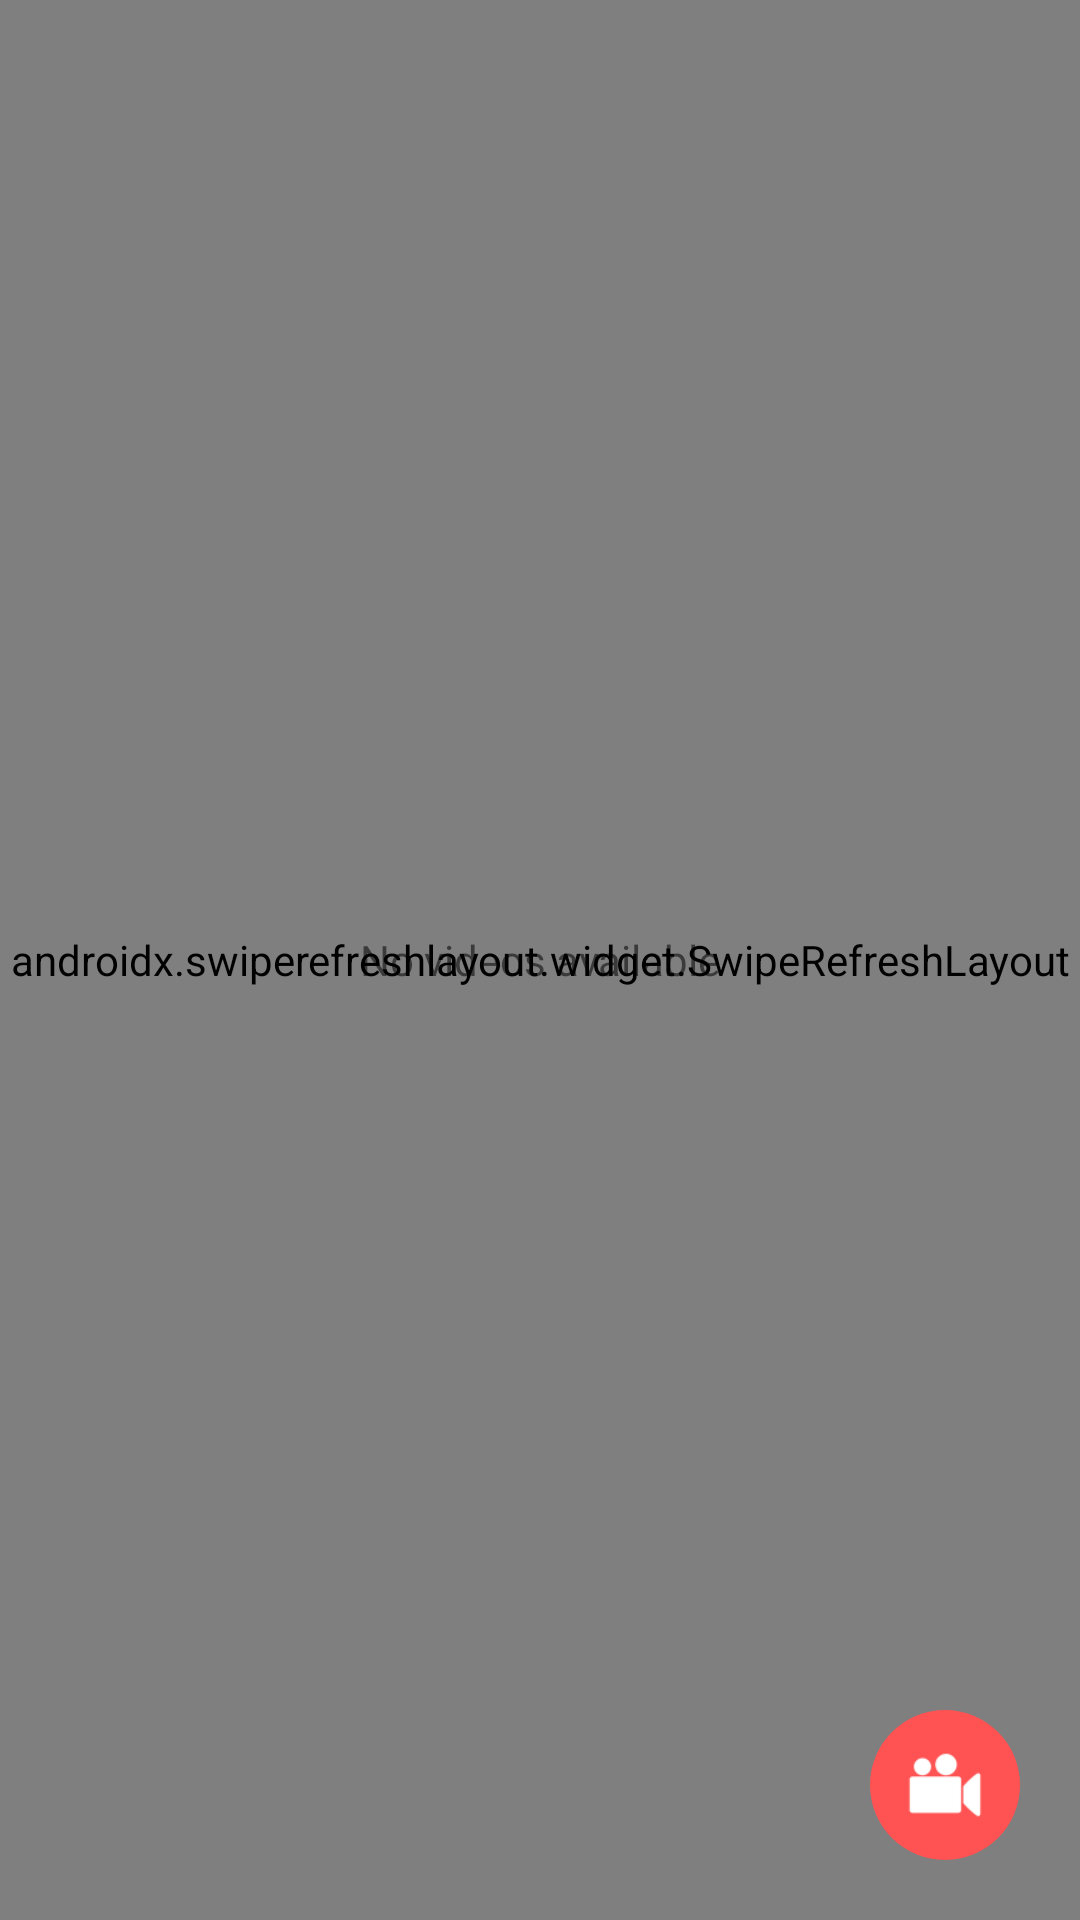

Layout XML and referenced resources for this Android screen:
<!-- AndroidManifest.xml: application theme AppTheme -->
<!-- res/layout/fragment_videos.xml -->
<?xml version="1.0" encoding="utf-8"?>
<RelativeLayout xmlns:android="http://schemas.android.com/apk/res/android"
    android:layout_width="match_parent"
    android:layout_height="match_parent"
    android:background="@color/globalWhite">

    <androidx.swiperefreshlayout.widget.SwipeRefreshLayout
        android:id="@+id/swipeRefresh"
        android:layout_width="match_parent"
        android:layout_height="match_parent">

        <androidx.recyclerview.widget.RecyclerView
            android:id="@+id/videos_rv"
            android:layout_width="match_parent"
            android:layout_height="match_parent"
            android:scrollbars="vertical" />
    </androidx.swiperefreshlayout.widget.SwipeRefreshLayout>

    <TextView
        android:id="@+id/message_tv"
        android:layout_width="match_parent"
        android:layout_height="match_parent"
        android:layout_gravity="center"
        android:gravity="center"
        android:text="@string/video_list_no_video_message" />

    <RelativeLayout 
		android:id="@+id/btn_floatbutton" 						android:background="@drawable/btn_float_button" 			android:layout_width="50dp" 							android:layout_height="50dp" 							android:layout_margin="20dp" 							android:layout_alignParentRight="true" 					android:layout_alignParentBottom="true">
       <ImageView 
		android:id="@+id/im_record" 							android:layout_width="30dp" 							android:layout_height="30dp" 							android:src="@drawable/ic_notification" 					android:layout_centerInParent="true"/>
       <LinearLayout 
			android:gravity="center" 								android:orientation="vertical"
 			android:id="@+id/lo_record" 
			android:visibility="gone" 								android:layout_width="match_parent" 						android:layout_height="match_parent">
           <TextView 
			android:textSize="12sp"
			android:textColor="#fff"
			android:id="@+id/tv_time_record" 						android:layout_width="wrap_content" 						android:layout_height="wrap_content" 
			android:text="00:00"/>
            <ImageView 
			android:layout_width="20dp"
android:layout_height="20dp" 
android:layout_marginTop="2dp" android:src="@drawable/rectangle_while"
android:tint="#fff"/>
        </LinearLayout>
    </RelativeLayout>
</RelativeLayout>
<!-- resources referenced by this layout -->
<resources>
  <color name="globalWhite">#FFFFFF</color>
  <!-- drawable btn_float_button (drawable) -->
  <?xml version="1.0" encoding="utf-8"?>
  <selector xmlns:android="http://schemas.android.com/apk/res/android">
      <item android:state_pressed="false">
          <shape android:shape="oval">
              <size android:width="50dp" android:height="50dp"></size>
              <solid android:color="#FF5252"></solid>
          </shape>
      </item>
      <item android:state_pressed="true">
          <shape android:shape="oval">
              <size android:width="50dp" android:height="50dp"></size>
              <solid android:color="#D54343"></solid>
          </shape>
      </item>
  </selector>
  <!-- drawable ic_notification: png bitmap (drawable-hdpi, 404 bytes) -->
  <string name="video_list_no_video_message">No videos available</string>
  <style name="AppTheme" parent="Theme.AppCompat.Light.NoActionBar">
          <item name="colorPrimary">@color/colorPrimary</item>
          <item name="colorPrimaryDark">@color/colorPrimaryDark</item>
          <item name="colorAccent">@color/colorAccent</item>
          <item name="windowActionModeOverlay">true</item>
          <item name="menuDeleteIcon">@drawable/ic_delete_white_24dp</item>
          <item name="menuSelectAllIcon">@drawable/ic_select_all_white_24dp</item>
          <item name="menuShareIcon">@drawable/ic_share_white_24dp</item>
      </style>
  <color name="colorPrimary">#D60A2E</color>
  <color name="colorPrimaryDark">#D60A2E</color>
  <color name="colorAccent">#D60A2E</color>
</resources>
